14-way image classification set "data2" from GitHub (ikathuria/GestureRecognition); label vocabulary: down gesture, eight hand gesture, five hand gesture, four hand gesture, left gesture, nine hand gesture, off gesture, one hand gesture, right gesture, seven hand gesture, six hand gesture, three hand gesture, two hand gesture, zero hand gesture.

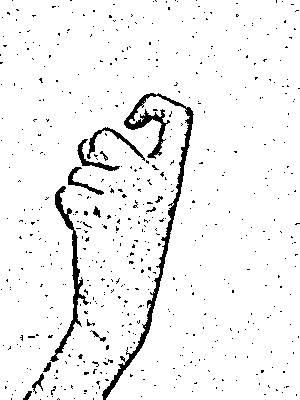
Label: nine hand gesture

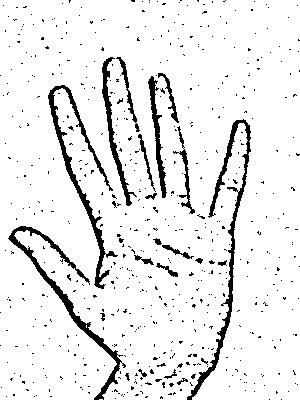
Label: five hand gesture

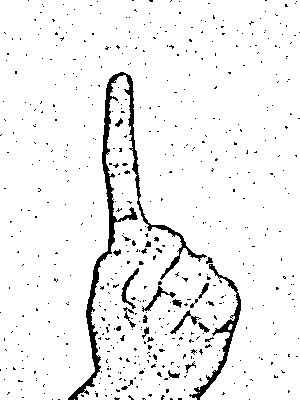
Label: one hand gesture

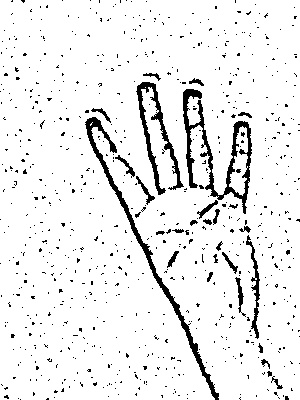
Label: four hand gesture

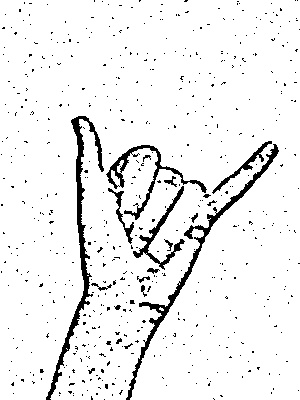
Label: six hand gesture

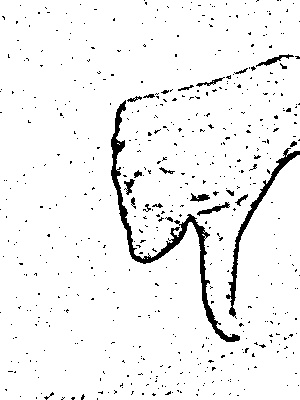
Label: down gesture
